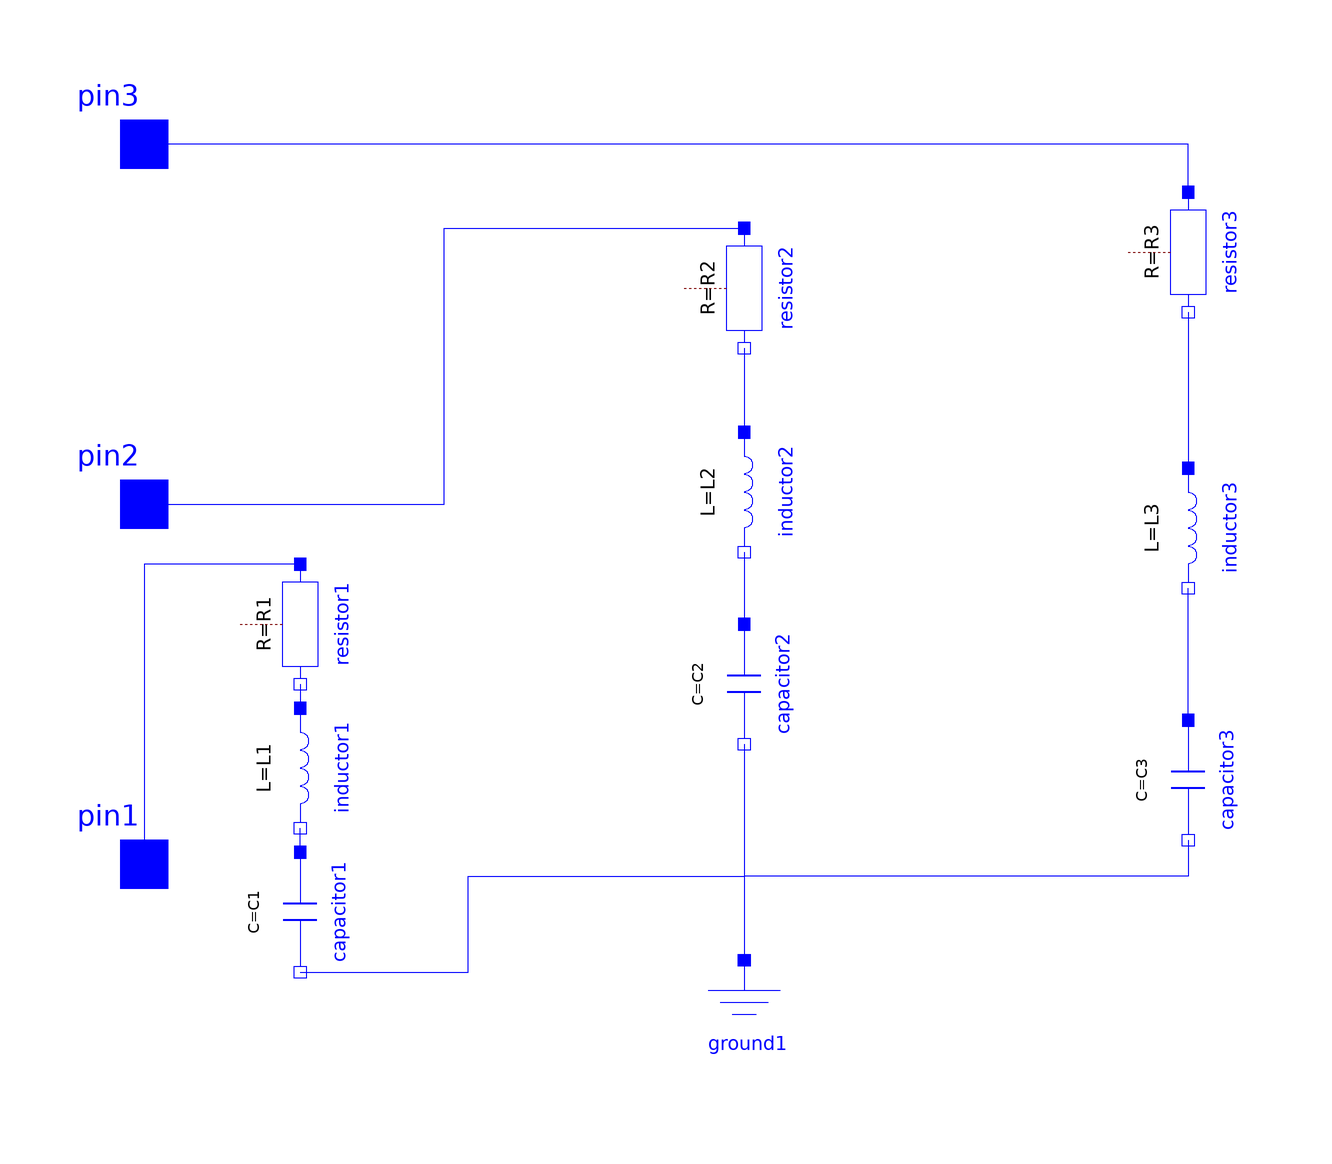

This picture is the connection diagram that the Modelica source below describes through its graphical annotations.

model rlc
      parameter SI.Resistance R1 = 20;
      parameter SI.Resistance R2 = 20;
      parameter SI.Resistance R3 = 20;
      parameter SI.Capacitance C1 = 0.00001;
      parameter SI.Capacitance C2 = 0.00001;
      parameter SI.Capacitance C3 = 0.00001;
      parameter SI.Inductance L1 = 0.001;
      parameter SI.Inductance L2 = 0.001;
      parameter SI.Inductance L3 = 0.001;
      Modelica.Electrical.Analog.Interfaces.Pin pin1 annotation(
        Placement(visible = true, transformation(origin = {-100, -60}, extent = {{-10, -10}, {10, 10}}, rotation = 0), iconTransformation(origin = {-100, -60}, extent = {{-10, -10}, {10, 10}}, rotation = 0)));
      Modelica.Electrical.Analog.Interfaces.Pin pin2 annotation(
        Placement(visible = true, transformation(origin = {-100, 0}, extent = {{-10, -10}, {10, 10}}, rotation = 0), iconTransformation(origin = {-100, 0}, extent = {{-10, -10}, {10, 10}}, rotation = 0)));
      Modelica.Electrical.Analog.Basic.Ground ground1 annotation(
        Placement(visible = true, transformation(origin = {0, -86}, extent = {{-10, -10}, {10, 10}}, rotation = 0)));
      Modelica.Electrical.Analog.Basic.Capacitor capacitor1(C = C1) annotation(
        Placement(visible = true, transformation(origin = {-74, -68}, extent = {{-10, -10}, {10, 10}}, rotation = -90)));
      Modelica.Electrical.Analog.Basic.Capacitor capacitor2(C = C2) annotation(
        Placement(visible = true, transformation(origin = {0, -30}, extent = {{-10, -10}, {10, 10}}, rotation = -90)));
      Modelica.Electrical.Analog.Basic.Capacitor capacitor3(C = C3) annotation(
        Placement(visible = true, transformation(origin = {74, -46}, extent = {{-10, -10}, {10, 10}}, rotation = -90)));
      Modelica.Electrical.Analog.Interfaces.Pin pin3 annotation(
        Placement(visible = true, transformation(origin = {-100, 60}, extent = {{-10, -10}, {10, 10}}, rotation = 0), iconTransformation(origin = {-100, 60}, extent = {{-10, -10}, {10, 10}}, rotation = 0)));
      Modelica.Electrical.Analog.Basic.Inductor inductor1(L = L1) annotation(
        Placement(visible = true, transformation(origin = {-74, -44}, extent = {{-10, -10}, {10, 10}}, rotation = -90)));
      Modelica.Electrical.Analog.Basic.Inductor inductor2(L = L2) annotation(
        Placement(visible = true, transformation(origin = {0, 2}, extent = {{-10, -10}, {10, 10}}, rotation = -90)));
      Modelica.Electrical.Analog.Basic.Inductor inductor3(L = L3) annotation(
        Placement(visible = true, transformation(origin = {74, -4}, extent = {{-10, -10}, {10, 10}}, rotation = -90)));
      grid.components.resistor resistor1(R = R1) annotation(
        Placement(visible = true, transformation(origin = {-74, -20}, extent = {{-10, -10}, {10, 10}}, rotation = -90)));
      grid.components.resistor resistor2(R = R2) annotation(
        Placement(visible = true, transformation(origin = {0, 36}, extent = {{-10, -10}, {10, 10}}, rotation = -90)));
      grid.components.resistor resistor3(R = R3) annotation(
        Placement(visible = true, transformation(origin = {74, 42}, extent = {{-10, -10}, {10, 10}}, rotation = -90)));
    equation
      connect(resistor1.p, pin1) annotation(
        Line(points = {{-74, -10}, {-100, -10}, {-100, -60}}, color = {0, 0, 255}));
      connect(pin2, resistor2.p) annotation(
        Line(points = {{-100, 0}, {-50, 0}, {-50, 46}, {0, 46}}, color = {0, 0, 255}));
      connect(resistor3.p, pin3) annotation(
        Line(points = {{74, 52}, {74, 52}, {74, 60}, {-100, 60}, {-100, 60}}, color = {0, 0, 255}));
      connect(capacitor2.n, ground1.p) annotation(
        Line(points = {{0, -40}, {0, -76}}, color = {0, 0, 255}));
      connect(capacitor3.n, ground1.p) annotation(
        Line(points = {{74, -56}, {74, -62}, {0, -62}, {0, -76}}, color = {0, 0, 255}));
      connect(capacitor1.p, inductor1.n) annotation(
        Line(points = {{-74, -58}, {-74, -58}, {-74, -54}, {-74, -54}}, color = {0, 0, 255}));
      connect(resistor1.n, inductor1.p) annotation(
        Line(points = {{-74, -30}, {-74, -30}, {-74, -30}, {-74, -34}}, color = {0, 0, 255}));
      connect(resistor2.n, inductor2.p) annotation(
        Line(points = {{0, 26}, {0, 26}, {0, 12}, {0, 12}}, color = {0, 0, 255}));
      connect(inductor2.n, capacitor2.p) annotation(
        Line(points = {{0, -8}, {0, -8}, {0, -8}, {0, -20}}, color = {0, 0, 255}));
      connect(resistor3.n, inductor3.p) annotation(
        Line(points = {{74, 32}, {74, 32}, {74, 6}, {74, 6}}, color = {0, 0, 255}));
      connect(capacitor3.p, inductor3.n) annotation(
        Line(points = {{74, -36}, {74, -36}, {74, -14}, {74, -14}}, color = {0, 0, 255}));
      connect(capacitor1.n, ground1.p) annotation(
        Line(points = {{-74, -78}, {-46, -78}, {-46, -62}, {0, -62}, {0, -76}, {0, -76}}, color = {0, 0, 255}));
    end rlc;